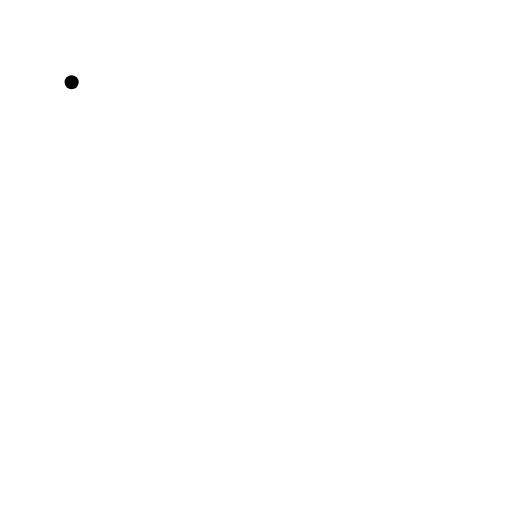
t = 0.00 s
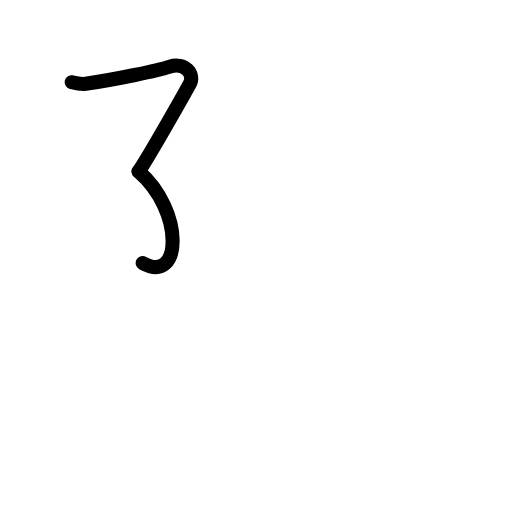
t = 1.75 s
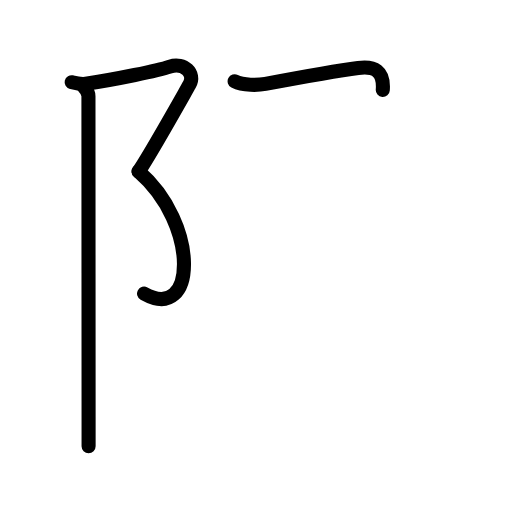
t = 3.60 s
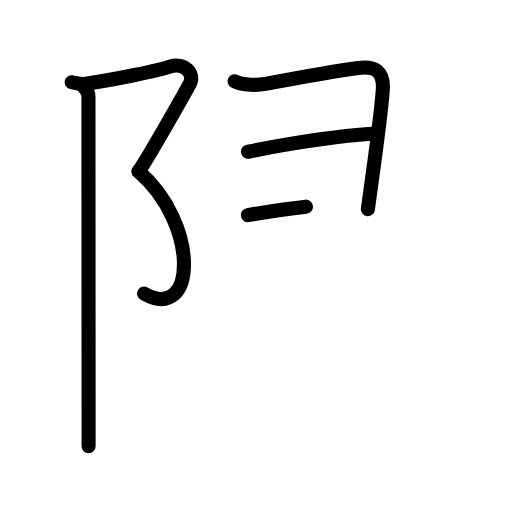
t = 5.50 s
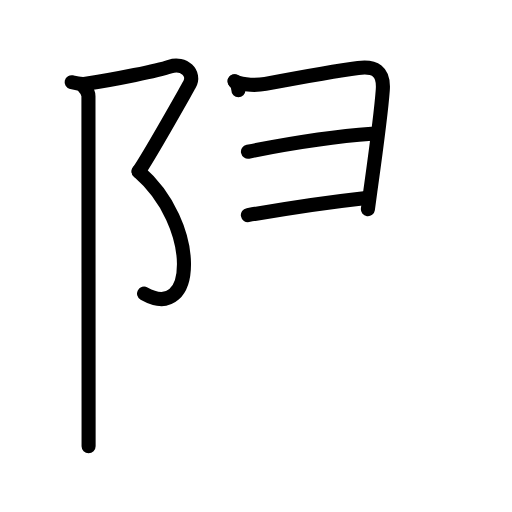
t = 6.17 s
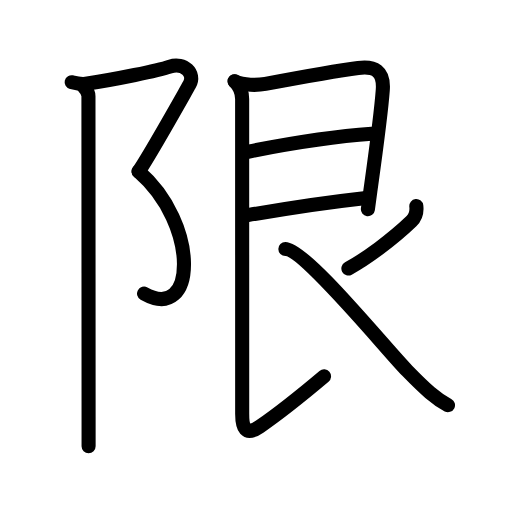
t = 9.00 s

The animated SVG that drew these frames (rendered in a browser with its animation timeline set to each time). Animation: 30 SMIL elements (animate=30); one cycle of 9.00 s.

<?xml version="1.0" encoding="UTF-8"?>
<!--
AniKanjiVG is licensed by CC-BY-SA Paul C. Sommerhoff (https://bitbucket.org/sommerhoff/anikanjivg).
AniKanjiVG uses KanjiVG which is licensed by CC-BY-SA Ulrich Apel (http://kanjivg.tagaini.net).
See also http://creativecommons.org/licenses/by-sa/3.0/
-->
<svg xmlns:kvg='http://kanjivg.tagaini.net' xmlns='http://www.w3.org/2000/svg' width='109' height='109' viewBox='0 0 109 109' style='fill:none;stroke:#000000;stroke-width:3;stroke-linecap:round;stroke-linejoin:round;' id="kvg:kanji_09650"><g id="kvg:09650" kvg:element="限"><g id="kvg:09650-g1" kvg:element="⻖" kvg:variant="true" kvg:original="阜" kvg:position="left" kvg:radical="general"><path id="kvg:09650-s1" kvg:type="㇇" d="M15.25,17.5c0.9,0.22,1.92,0.48,3,0.33c6.5-0.95,15.35-2.8,17.92-3.66c3-1,5.5,1.5,4.17,3.83C39,20.33,31.83,33.17,29.5,36.5"><animate attributeName="d" begin="0.0s" dur="0.25s" from="M15.25,17.5C15.25,17.5,15.25,17.5,15.25,17.5" to="M15.25,17.5c0.9,0.22,1.92,0.48,3,0.33" />
<animate attributeName="d" begin="0.25s" dur="0.25s" from="M15.25,17.5c0.9,0.22,1.92,0.48,3,0.33c0,0,0,0,0,0,0" to="M15.25,17.5c0.9,0.22,1.92,0.48,3,0.33c6.5-0.95,15.35-2.8,17.92-3.66" />
<animate attributeName="d" begin="0.5s" dur="0.25s" from="M15.25,17.5c0.9,0.22,1.92,0.48,3,0.33c6.5-0.95,15.35-2.8,17.92-3.66c0,0,0,0,0,0,0" to="M15.25,17.5c0.9,0.22,1.92,0.48,3,0.33c6.5-0.95,15.35-2.8,17.92-3.66c3-1,5.5,1.5,4.17,3.83" />
<animate attributeName="d" begin="0.75s" dur="0.25s" from="M15.25,17.5c0.9,0.22,1.92,0.48,3,0.33c6.5-0.95,15.35-2.8,17.92-3.66c3-1,5.5,1.5,4.17,3.83c0,0,0,0,0,0,0" to="M15.25,17.5c0.9,0.22,1.92,0.48,3,0.33c6.5-0.95,15.35-2.8,17.92-3.66c3-1,5.5,1.5,4.17,3.83C39,20.33,31.83,33.17,29.5,36.5" />
</path>
<path id="kvg:09650-s2" kvg:type="㇕va" d="M29.5,36.5c13,11.25,12.38,32.25,1.17,26"><animate attributeName="d" begin="1.0s" dur="1.0s" from="M29.5,36.5C29.5,36.5,29.5,36.5,29.5,36.5" to="M29.5,36.5c13,11.25,12.38,32.25,1.17,26" />
<animate attributeName="d" begin="0s" dur="1.0s" from="M-100,-100" to="M-100,-100" />
</path>
<path id="kvg:09650-s3" kvg:type="㇑" d="M17.87,18.5c0.5,0.5,0.96,1.25,0.96,2c0,0.88,0.02,49.67,0.03,68.25c0,2.95,0,5.14,0,6.25"><animate attributeName="d" begin="2.0s" dur="0.3333333333333333s" from="M17.87,18.5C17.87,18.5,17.87,18.5,17.87,18.5" to="M17.87,18.5c0.5,0.5,0.96,1.25,0.96,2" />
<animate attributeName="d" begin="2.3333333333333335s" dur="0.3333333333333333s" from="M17.87,18.5c0.5,0.5,0.96,1.25,0.96,2c0,0,0,0,0,0,0" to="M17.87,18.5c0.5,0.5,0.96,1.25,0.96,2c0,0.88,0.02,49.67,0.03,68.25" />
<animate attributeName="d" begin="2.6666666666666665s" dur="0.3333333333333333s" from="M17.87,18.5c0.5,0.5,0.96,1.25,0.96,2c0,0.88,0.02,49.67,0.03,68.25c0,0,0,0,0,0,0" to="M17.87,18.5c0.5,0.5,0.96,1.25,0.96,2c0,0.88,0.02,49.67,0.03,68.25c0,2.95,0,5.14,0,6.25" />
<animate attributeName="d" begin="0s" dur="2.0s" from="M-100,-100" to="M-100,-100" />
</path>
</g>
<g id="kvg:09650-g2" kvg:element="艮" kvg:position="right" kvg:phon="艮"><path id="kvg:09650-s4" kvg:type="㇕" d="M49.95,17.31c1.8,0.94,5.05,0.83,6.55,0.55c6.21-1.17,14.63-2.73,19.75-3.39c3.47-0.45,5.54,0.58,5.24,4.67c-0.39,5.4-1.71,14.77-2.64,21.48c-0.2,1.46-0.38,2.79-0.53,3.93"><animate attributeName="d" begin="3.0s" dur="0.2s" from="M49.95,17.31C49.95,17.31,49.95,17.31,49.95,17.31" to="M49.95,17.31c1.8,0.94,5.05,0.83,6.55,0.55" />
<animate attributeName="d" begin="3.2s" dur="0.2s" from="M49.95,17.31c1.8,0.94,5.05,0.83,6.55,0.55c0,0,0,0,0,0,0" to="M49.95,17.31c1.8,0.94,5.05,0.83,6.55,0.55c6.21-1.17,14.63-2.73,19.75-3.39" />
<animate attributeName="d" begin="3.4s" dur="0.2s" from="M49.95,17.31c1.8,0.94,5.05,0.83,6.55,0.55c6.21-1.17,14.63-2.73,19.75-3.39c0,0,0,0,0,0,0" to="M49.95,17.31c1.8,0.94,5.05,0.83,6.55,0.55c6.21-1.17,14.63-2.73,19.75-3.39c3.47-0.45,5.54,0.58,5.24,4.67" />
<animate attributeName="d" begin="3.6s" dur="0.2s" from="M49.95,17.31c1.8,0.94,5.05,0.83,6.55,0.55c6.21-1.17,14.63-2.73,19.75-3.39c3.47-0.45,5.54,0.58,5.24,4.67c0,0,0,0,0,0,0" to="M49.95,17.31c1.8,0.94,5.05,0.83,6.55,0.55c6.21-1.17,14.63-2.73,19.75-3.39c3.47-0.45,5.54,0.58,5.24,4.67c-0.39,5.4-1.71,14.77-2.64,21.48" />
<animate attributeName="d" begin="3.8s" dur="0.2s" from="M49.95,17.31c1.8,0.94,5.05,0.83,6.55,0.55c6.21-1.17,14.63-2.73,19.75-3.39c3.47-0.45,5.54,0.58,5.24,4.67c-0.39,5.4-1.71,14.77-2.64,21.48c0,0,0,0,0,0,0" to="M49.95,17.31c1.8,0.94,5.05,0.83,6.55,0.55c6.21-1.17,14.63-2.73,19.75-3.39c3.47-0.45,5.54,0.58,5.24,4.67c-0.39,5.4-1.71,14.77-2.64,21.48c-0.2,1.46-0.38,2.79-0.53,3.93" />
<animate attributeName="d" begin="0s" dur="3.0s" from="M-100,-100" to="M-100,-100" />
</path>
<path id="kvg:09650-s5" kvg:type="㇐a" d="M52.79,32.3c9.71-1.92,18.96-3.3,26.33-3.81"><animate attributeName="d" begin="4.0s" dur="1.0s" from="M52.79,32.3C52.79,32.3,52.79,32.3,52.79,32.3" to="M52.79,32.3c9.71-1.92,18.96-3.3,26.33-3.81" />
<animate attributeName="d" begin="0s" dur="4.0s" from="M-100,-100" to="M-100,-100" />
</path>
<path id="kvg:09650-s6" kvg:type="㇐a" d="M52.77,45.8C63,44,68.92,43.13,77.51,42.18"><animate attributeName="d" begin="5.0s" dur="1.0s" from="M52.77,45.8C52.77,45.8,52.77,45.8,52.77,45.8" to="M52.77,45.8C63,44,68.92,43.13,77.51,42.18" />
<animate attributeName="d" begin="0s" dur="5.0s" from="M-100,-100" to="M-100,-100" />
</path>
<path id="kvg:09650-s7" kvg:type="㇙" d="M49.95,17.31c1.12,1.12,1.6,2.44,1.6,3.78c0,1.27,0.01,61.66,0.01,67.05c0,2.8,0.6,4.85,3.73,2.69s8.21-6.08,13.69-10.7"><animate attributeName="d" begin="6.0s" dur="0.3333333333333333s" from="M49.95,17.31C49.95,17.31,49.95,17.31,49.95,17.31" to="M49.95,17.31c1.12,1.12,1.6,2.44,1.6,3.78" />
<animate attributeName="d" begin="6.333333333333333s" dur="0.3333333333333333s" from="M49.95,17.31c1.12,1.12,1.6,2.44,1.6,3.78c0,0,0,0,0,0,0" to="M49.95,17.31c1.12,1.12,1.6,2.44,1.6,3.78c0,1.27,0.01,61.66,0.01,67.05" />
<animate attributeName="d" begin="6.666666666666667s" dur="0.3333333333333333s" from="M49.95,17.31c1.12,1.12,1.6,2.44,1.6,3.78c0,1.27,0.01,61.66,0.01,67.05c0,0,0,0,0,0,0" to="M49.95,17.31c1.12,1.12,1.6,2.44,1.6,3.78c0,1.27,0.01,61.66,0.01,67.05c0,2.8,0.6,4.85,3.73,2.69s8.21-6.08,13.69-10.7" />
<animate attributeName="d" begin="0s" dur="6.0s" from="M-100,-100" to="M-100,-100" />
</path>
<path id="kvg:09650-s8" kvg:type="㇒" d="M88.63,43.88c0.13,1.13,0.02,2.21-1.03,3.21c-4.2,4.03-9.72,8.04-13.43,10.07"><animate attributeName="d" begin="7.0s" dur="0.5s" from="M88.63,43.88C88.63,43.88,88.63,43.88,88.63,43.88" to="M88.63,43.88c0.13,1.13,0.02,2.21-1.03,3.21" />
<animate attributeName="d" begin="7.5s" dur="0.5s" from="M88.63,43.88c0.13,1.13,0.02,2.21-1.03,3.21c0,0,0,0,0,0,0" to="M88.63,43.88c0.13,1.13,0.02,2.21-1.03,3.21c-4.2,4.03-9.72,8.04-13.43,10.07" />
<animate attributeName="d" begin="0s" dur="7.0s" from="M-100,-100" to="M-100,-100" />
</path>
<path id="kvg:09650-s9" kvg:type="㇏" d="M60.75,53c4.1,0,21.38,21.25,25.92,25.91c3.94,4.04,6.08,5.97,8.7,7.34"><animate attributeName="d" begin="8.0s" dur="0.5s" from="M60.75,53C60.75,53,60.75,53,60.75,53" to="M60.75,53c4.1,0,21.38,21.25,25.92,25.91" />
<animate attributeName="d" begin="8.5s" dur="0.5s" from="M60.75,53c4.1,0,21.38,21.25,25.92,25.91c0,0,0,0,0,0,0" to="M60.75,53c4.1,0,21.38,21.25,25.92,25.91c3.94,4.04,6.08,5.97,8.7,7.34" />
<animate attributeName="d" begin="0s" dur="8.0s" from="M-100,-100" to="M-100,-100" />
</path>
</g>
</g>
</svg>
